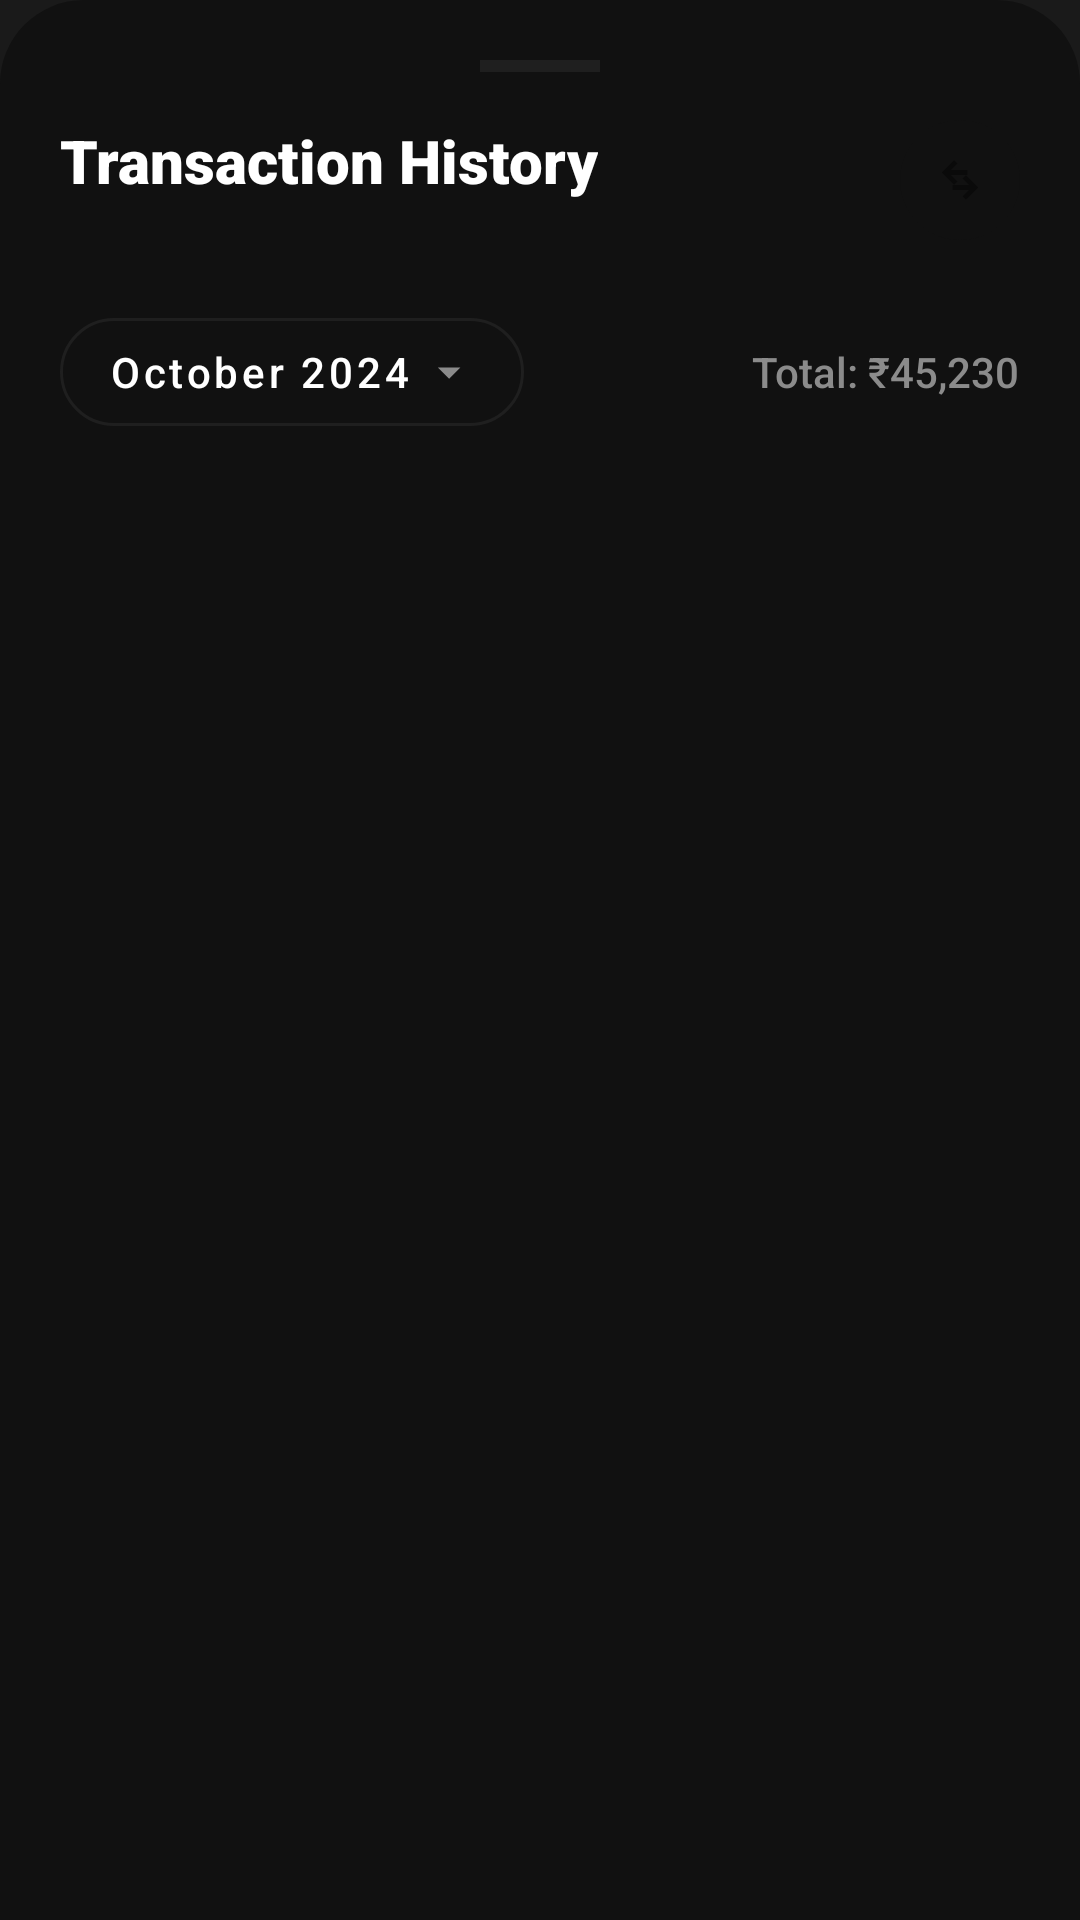

Reconstruct the res/layout file that produces this screen, plus the resources it refers to.
<!-- AndroidManifest.xml: application theme Theme.KWalletPay -->
<!-- res/layout/layout_history_bottom_sheet.xml -->
<?xml version="1.0" encoding="utf-8"?>
<LinearLayout xmlns:android="http://schemas.android.com/apk/res/android"
    xmlns:app="http://schemas.android.com/apk/res-auto"
    android:layout_width="match_parent"
    android:layout_height="match_parent"
    android:background="@drawable/bottom_sheet_bg"
    android:orientation="vertical"
    android:padding="20dp">

    <View
        android:layout_width="40dp"
        android:layout_height="4dp"
        android:layout_gravity="center_horizontal"
        android:layout_marginBottom="16dp"
        android:background="@color/surface_card_border" />

    <RelativeLayout
        android:layout_width="match_parent"
        android:layout_height="wrap_content"
        android:layout_marginBottom="20dp">

        <TextView
            android:layout_width="wrap_content"
            android:layout_height="wrap_content"
            android:fontFamily="sans-serif-black"
            android:text="Transaction History"
            android:textColor="@color/text_primary"
            android:textSize="20sp" />

        <ImageView
            android:id="@+id/btnDownloadStatement"
            android:layout_width="40dp"
            android:layout_height="40dp"
            android:layout_alignParentEnd="true"
            android:background="@drawable/pill_bg_active"
            android:backgroundTint="@color/pro_button_bg"
            android:padding="10dp"
            android:src="@drawable/ic_action_transfer_unique"
            app:tint="@color/colorPrimary" />
    </RelativeLayout>

    <LinearLayout
        android:layout_width="match_parent"
        android:layout_height="wrap_content"
        android:layout_marginBottom="16dp"
        android:orientation="horizontal">

        <com.google.android.material.button.MaterialButton
            android:id="@+id/btnFilterMonth"
            style="@style/Widget.MaterialComponents.Button.OutlinedButton"
            android:layout_width="wrap_content"
            android:layout_height="wrap_content"
            android:text="October 2024"
            android:textAllCaps="false"
            android:textColor="@color/text_primary"
            app:cornerRadius="20dp"
            app:icon="@drawable/ic_arrow_down"
            app:iconGravity="end"
            app:iconTint="@color/text_secondary"
            app:strokeColor="@color/surface_card_border" />

        <View
            android:layout_width="0dp"
            android:layout_height="0dp"
            android:layout_weight="1" />

        <TextView
            android:id="@+id/totalSpending"
            android:layout_width="wrap_content"
            android:layout_height="wrap_content"
            android:fontFamily="sans-serif-medium"
            android:text="Total: ₹45,230"
            android:textColor="@color/text_secondary"
            android:textSize="14sp" />
    </LinearLayout>

    <androidx.recyclerview.widget.RecyclerView
        android:id="@+id/historyRecyclerView"
        android:layout_width="match_parent"
        android:layout_height="0dp"
        android:layout_weight="1" />

</LinearLayout>
<!-- resources referenced by this layout -->
<resources>
  <color name="colorPrimary">#0A0A0A</color>
  <color name="pro_button_bg">#111111</color>
  <color name="surface_card_border">#1F1F1F</color>
  <color name="text_primary">#FFFFFF</color>
  <color name="text_secondary">#8B8B8B</color>
  <!-- drawable bottom_sheet_bg (drawable) -->
  <?xml version="1.0" encoding="utf-8"?>
  <shape xmlns:android="http://schemas.android.com/apk/res/android">
      <solid android:color="@color/surface_card" />
      <corners
          android:topLeftRadius="28dp"
          android:topRightRadius="28dp" />
  </shape>
  <!-- drawable ic_action_transfer_unique (drawable) -->
  <vector xmlns:android="http://schemas.android.com/apk/res/android"
      android:width="24dp"
      android:height="24dp"
      android:viewportWidth="24"
      android:viewportHeight="24">
      <path
          android:fillColor="#000000"
          android:pathData="M15,10V7.97H8.52L11.05,5.44L9.64,4.03L4.67,9L9.64,13.97L11.05,12.56L8.52,10.03H15M19.33,15L14.36,10.03L12.95,11.44L15.48,13.97H9V16H15.48L12.95,18.53L14.36,19.94L19.33,15Z" />
  </vector>
  <!-- drawable ic_arrow_down (drawable) -->
  <vector xmlns:android="http://schemas.android.com/apk/res/android"
      android:width="24dp"
      android:height="24dp"
      android:viewportWidth="24"
      android:viewportHeight="24">
      <path
          android:fillColor="@color/text_primary"
          android:pathData="M7,10l5,5l5,-5z" />
  </vector>
  <!-- drawable pill_bg_active (drawable) -->
  <?xml version="1.0" encoding="utf-8"?>
  <shape xmlns:android="http://schemas.android.com/apk/res/android"
      android:shape="rectangle">
      <solid android:color="#6366F1" />
      <corners android:radius="100dp" />
  </shape>
  <style name="Theme.KWalletPay" parent="Base.Theme.KWalletPay" />
  <color name="surface_card">#111111</color>
  <style name="Base.Theme.KWalletPay" parent="Theme.Material3.DayNight.NoActionBar">
          
          <item name="colorPrimary">#4F46E5</item>
          <item name="colorSecondary">#7C3AED</item>
          <item name="android:windowBackground">@color/background_gray</item>
          <item name="android:windowLightStatusBar">true</item>
      </style>
  <color name="background_gray">#1A1A1A</color>
</resources>
